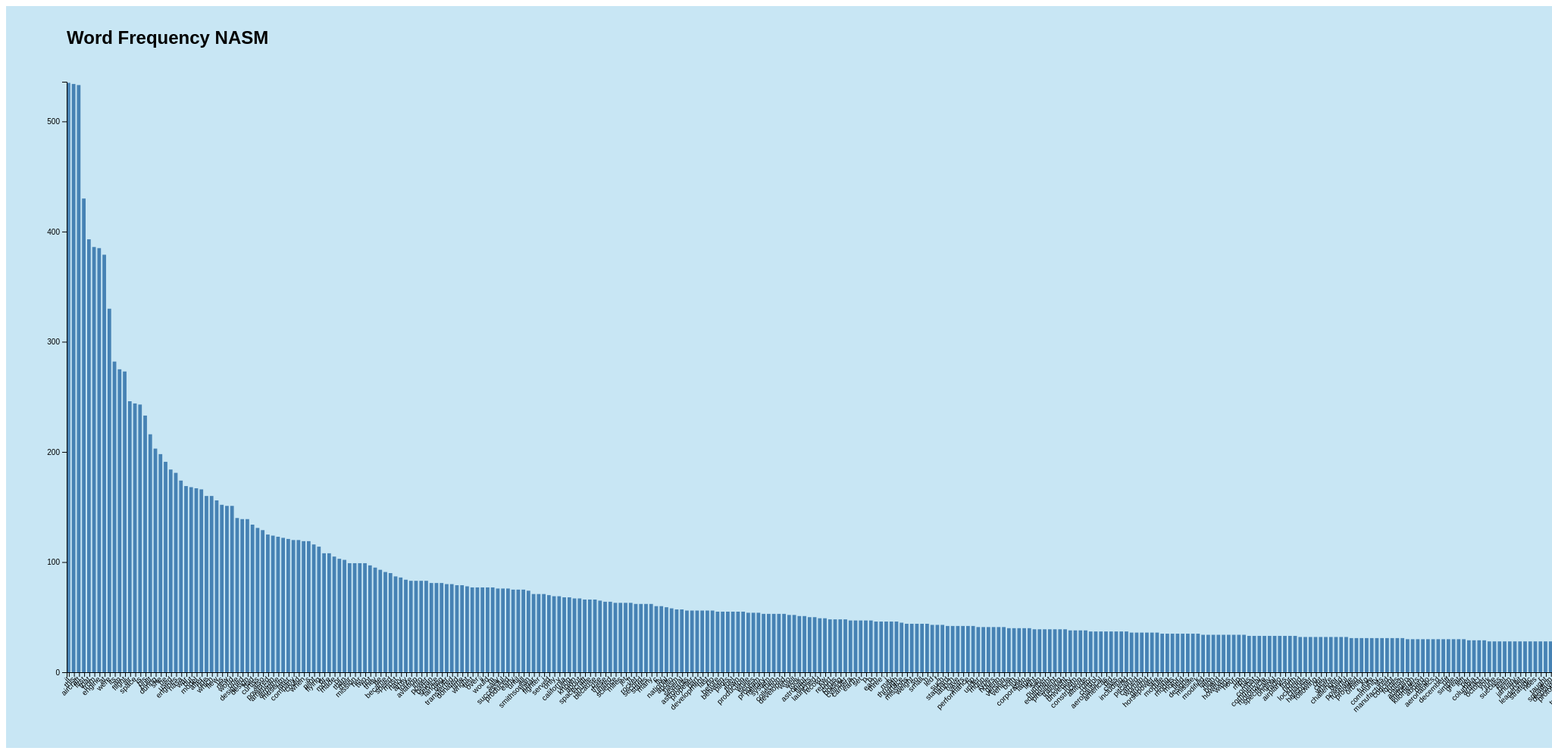
D3 v7 page, settled after 480 driven frames (8 s of simulated time); the page loaded 1 data file(s).


// ── bars.js

// load the data for 2018
d3.text('Data/output.txt').then(data => { 
  text = data;
  // split the text into lines
  lines = text.split('\n');
  // remove empty lines
  lines = lines.filter(i => i.length > 0);
  let frequency = analyzeData(lines);
  displayData(frequency, 'Word Frequency NASM');
});


/*
function analyzeData(lines) {
  let phrase;
  let frequency = [];
  // loop over the array
  lines.forEach(line => {
    // split the line into words
    let words = line.split(' ');
    // loop over the words
    words.forEach(word => {
      // remove empty words
      if(word.length == 0) return;
      // remove special characters 
      phrase = word.replace(/[^a-zA-Z ]/g, "");//this is regex, it removes all characters that are not a-z or A-Z
      //can also remove common words
      if (['the', 'and', 'a', 'to', 'of', 'in', 'was'].includes(phrase)) return;
      // check if the word is in the array
      let match = false;
      frequency.forEach(i => {
        if(i.word == word) {
          i.count++;
          match = true;
        }
      });
      // if not, add it to the array
      if(!match) {
        frequency.push({
          word: phrase,
          count: 1
        });
      }
    });
  });//makes key the word and value the count

  // get entries that are not unique
  frequency = frequency.filter(item => item.count > 1);
  // show the frequency map
  console.log(frequency);
  // sort the frequency map
  frequency.sort((a, b) => (a.count < b.count) ? 1 : -1);
  return frequency;
}
*/

function analyzeData(lines) {
  let phrase;
  let frequencyMap = new Map();

  // Loop over the array
  lines.forEach(line => {
    // Split the line into words
    let words = line.split(' ');
    // Loop over the words
    words.forEach(word => {
      // Remove special characters and make lowercase
      phrase = word.replace(/[^a-zA-Z]/g, "").toLowerCase();
      // Filter out common stop words
      if (phrase.length === 0 || ['the', 'and', 'a', 'to', 'of', 'in', 'was', 'for', 'on', 'by', 'with', 'as'].includes(phrase)) {
        return;
      }
      // If the word is already in the map, increment its count
      if (frequencyMap.has(phrase)) {
        frequencyMap.set(phrase, frequencyMap.get(phrase) + 1);
      } else {
        // Otherwise, add the word with a count of 1
        frequencyMap.set(phrase, 1);
      }
    });
  });

  // Convert the map to an array of objects
  let frequency = Array.from(frequencyMap, ([word, count]) => ({ word, count }));

  // Filter out words with a count of 1
  frequency = frequency.filter(item => item.count > 1);

  // Sort the frequency array by count, descending
  frequency.sort((a, b) => (a.count < b.count) ? 1 : -1);
  console.log(frequency);

  return frequency;
}


// display the data
function displayData(frequency, title) {
  // define dimensions and margins for the graphic
  const margin = ({top: 100, right: 50, bottom: 100, left: 80});
  const width = 1920*15;
  const height = 1080-margin.top;

  // let's define our scales. 
  // yScale corresponds with amount of textiles per country
  const yScale = d3.scaleLinear()
    .domain([0, d3.max(frequency, d => d.count)+1])
    .range([height - margin.bottom, margin.top]); 

  // xScale corresponds with country names
  const xScale = d3.scaleBand()
    .domain(frequency.map(d => d.word))
    .range([margin.left, width - margin.right]);
  
  // create the svg element
  const svg = d3.select('body')
    .append('svg')
    .attr('width', width)
    .attr('height', height)
    .attr('style', 'background-color:#C8E6F4');
  
  // attach a graphic element, and append rectangles to it
  svg.append('g')
    .selectAll('rect')
    .data(frequency)
    .join('rect')
    .attr('x', d => xScale(d.word))
    .attr('y', d => yScale(d.count))
    .attr('height', d => yScale(0) - yScale(d.count))
    .attr('width', d => xScale.bandwidth() - 2)
    .style('fill', 'steelblue');

  // add the x axis
  const xAxis = d3.axisBottom(xScale);

  svg.append('g')
    .attr('transform', `translate(0, ${height - margin.bottom})`)
    .call(xAxis)
    .selectAll('text')
    .style('text-anchor', 'end')
    .attr('dx', '-.6em')
    .attr('dy', '-0.1em')
    .attr('transform', d => {return 'rotate(-45)' });

  // add the y axis
  const yAxis = d3.axisLeft(yScale).ticks(5);

  svg.append('g')
    .attr('transform', `translate(${margin.left},0)`)
    .call(yAxis);

  // add the title
  svg.append('text')
    .attr('x', margin.left)
    .attr('y', 50)
    .style('font-size', '24px')
    .style('font-family', 'sans-serif')
    .style('font-weight', 'bold')
    .text(title);

}

### data: Data/output.txt
Toward the end of 1915, Curtiss conducted a design study for a l…, such as the British Naval Air Forces use…
Although this engine eventually develope…, it was not produced because a successful…, the Liberty, was lighter and had the same power. Only…, "Miss Miami, which at one time held a world speed rec…, the Alpha was a great step forward in me…, particularly the multicellular wing desi…, were later used in the Douglas DC-2 and …, it continued to serve as a fast express …
This aircraft was restored by volunteers…
The United States possessed no combat-wo…, 13 Army Air Service squadrons, five of them bomber squadrons, were equipped with them. In addition, four combined Navy-Marine squadrons were…, 346 DH-4s built in the United States, 1, 213 were delivered to France, but of those only 696 reached the Zone o…, the DH-4 was the principal aircraft used…
The DH-4 in the NASM collection was the …, manufactured by the Dayton-Wright Airpla…, 600 experiments until its retirement in …, 1918, Orville Wright made his last flight as a…, flown by Howard Max Rinehart. He then ma…
Many people consider the P-51 Mustang th…, range, maneuverability, and firepower gave it great versatility.…, strafing, and photo reconnaissance.
Originally developed by North American f…, the Mustang was later ordered in large q…, 353rd Fighter Group, Eighth Air Force.
The classic Beechcraft Bonanza was intro…
On March 7-8, 1949, William P. Odom set a light-plane, nonstop distance record from Honolulu, Hawaii, to Teterboro, New Jersey, in the Waikiki Beech (see markings on le…, the fourth Bonanza built. Congressman Pe…, 1951 to April 19, 1952 (see markings on right side).
The classic Beechcraft Bonanza was intro…
On March 7-8, 1949, William P. Odom set a light-plane, nonstop distance record from Honolulu, Hawaii, to Teterboro, New Jersey, in the Waikiki Beech (see markings on le…, the fourth Bonanza built. Congressman Pe…, 1951 to April 19, 1952 (see markings on right side).
The Supermarine Spitfire is a legend in …, it successfully defended England against…, and throughout the war it saw service on…, the second high-altitude version develop…, was used in England and the Middle East.…, the last production version to use the M…, remained in service through 1950. In all, 20, 351 Spitfires were built.
Many people consider the P-51 Mustang th…, range, maneuverability, and firepower gave it great versatility.…, strafing, and photo reconnaissance.
Originally developed by North American f…, the Mustang was later ordered in large q…, 353rd Fighter Group, Eighth Air Force.
Many people consider the P-51 Mustang th…, range, maneuverability, and firepower gave it great versatility.…, strafing, and photo reconnaissance.
Originally developed by North American f…, the Mustang was later ordered in large q…, 353rd Fighter Group, Eighth Air Force.
Many people consider the P-51 Mustang th…, range, maneuverability, and firepower gave it great versatility.…, strafing, and photo reconnaissance.
Originally developed by North American f…, the Mustang was later ordered in large q…, 353rd Fighter Group, Eighth Air Force.
This is the AGM-86B, the second version of the U.S. Air Force…, the missile had a nuclear warhead, a turbofan jet engine, a range of approximately 2, 400 km (1, 500 miles), and two navigation systems that enabled …, some of the missiles began to be convert…
In the early 1930s, the Navy supported Wright development of…, the XR-2120 (H-2120) and the V-1800. Thi…, especially as demonstrated in the 1929 S…
First of the two engines and derived fro…, it was anticipated that the XR-2120 desi…, with liquid cooling and enlarged cylinde…, would make a good racing engine. The sma…, considered important for drag reduction, proved to be difficult to develop due to…, primarily because it decided to focus on…, Wright made little effort to persuade th…
The first versions of this engine were b…, and set an 8-hour endurance record in 19…, especially in British training planes. A…
For cooling on tractor planes, a cowl was fitted to the engine to funne…, a fan was mounted opposite the propeller…
The engine powered French aircraft inclu…, Voisin, and BE 2, and British aircraft including Airco D.H…, Alliance P.1, Avro 548, Caudron G. III, Maurice Farman Serie VII Longhorn and Se…, Royal Aircraft Factory S.E.5a, and Vickers F.B.7A.
Frenchman Henri Mignet designed the HM.1…, Mignet staggered the two main wings. The…
Thise Mignet-Crosley Pou du Ciel is the …, Powel Crosley, Jr. Crosley was president of the Crosley…, a crash at the Miami Air Races in Decemb…, so these two artisans fabricated a woode…
The Chevrolet Brothers Aircraft Company, owned by Swiss immigrants Arthur and Lou…, well known designers of automobile engin…, designed this in-line, inverted four-cylinder aircraft engine. …, Louis Chevrolet was quoted as saying "Up…, the engine was certificated in December …, and became known as the Chevrolair. A D-…
Subsequently, the Chevrolet Brothers Aircraft Company …, Maryland. Uprated and renamed Martin 333, it was recertificated in July 1930, and powered the Martin 162A Tadpole Clip…
During the 1920s William J. Powell led a…, he taught classes on aeronautics at the …
In 1925, Continental, a successful manufacturer of automotive …, purchased the rights for a Burt-McCollum…, Continental announced the R-790 engine i…, incorporating single-sleeve valves initi…, but followed by the 7-cylinder R-794, for which five engines were ordered by t…, but did not go into production.
The Navy later sponsored a number of unc…, few entered production. In the case of t…, the outcome was apparently typical of si…, Bristol’s Roy Fedden, one of history’s great aircraft engine e…, was unable to mass produce single-sleeve…, and this artifact represents a seemingly…, conventional technology better developed…
This child-sized baseball bat belonged t…, Anders Anderson, made it to teach her how to swing and hi…, Ride was athletic and passionate about s…, Karen "Bear" Ride, believed that Ride's habit of memorizing…, and as a college student she was a natio…
… [head cut at 6 KiB]